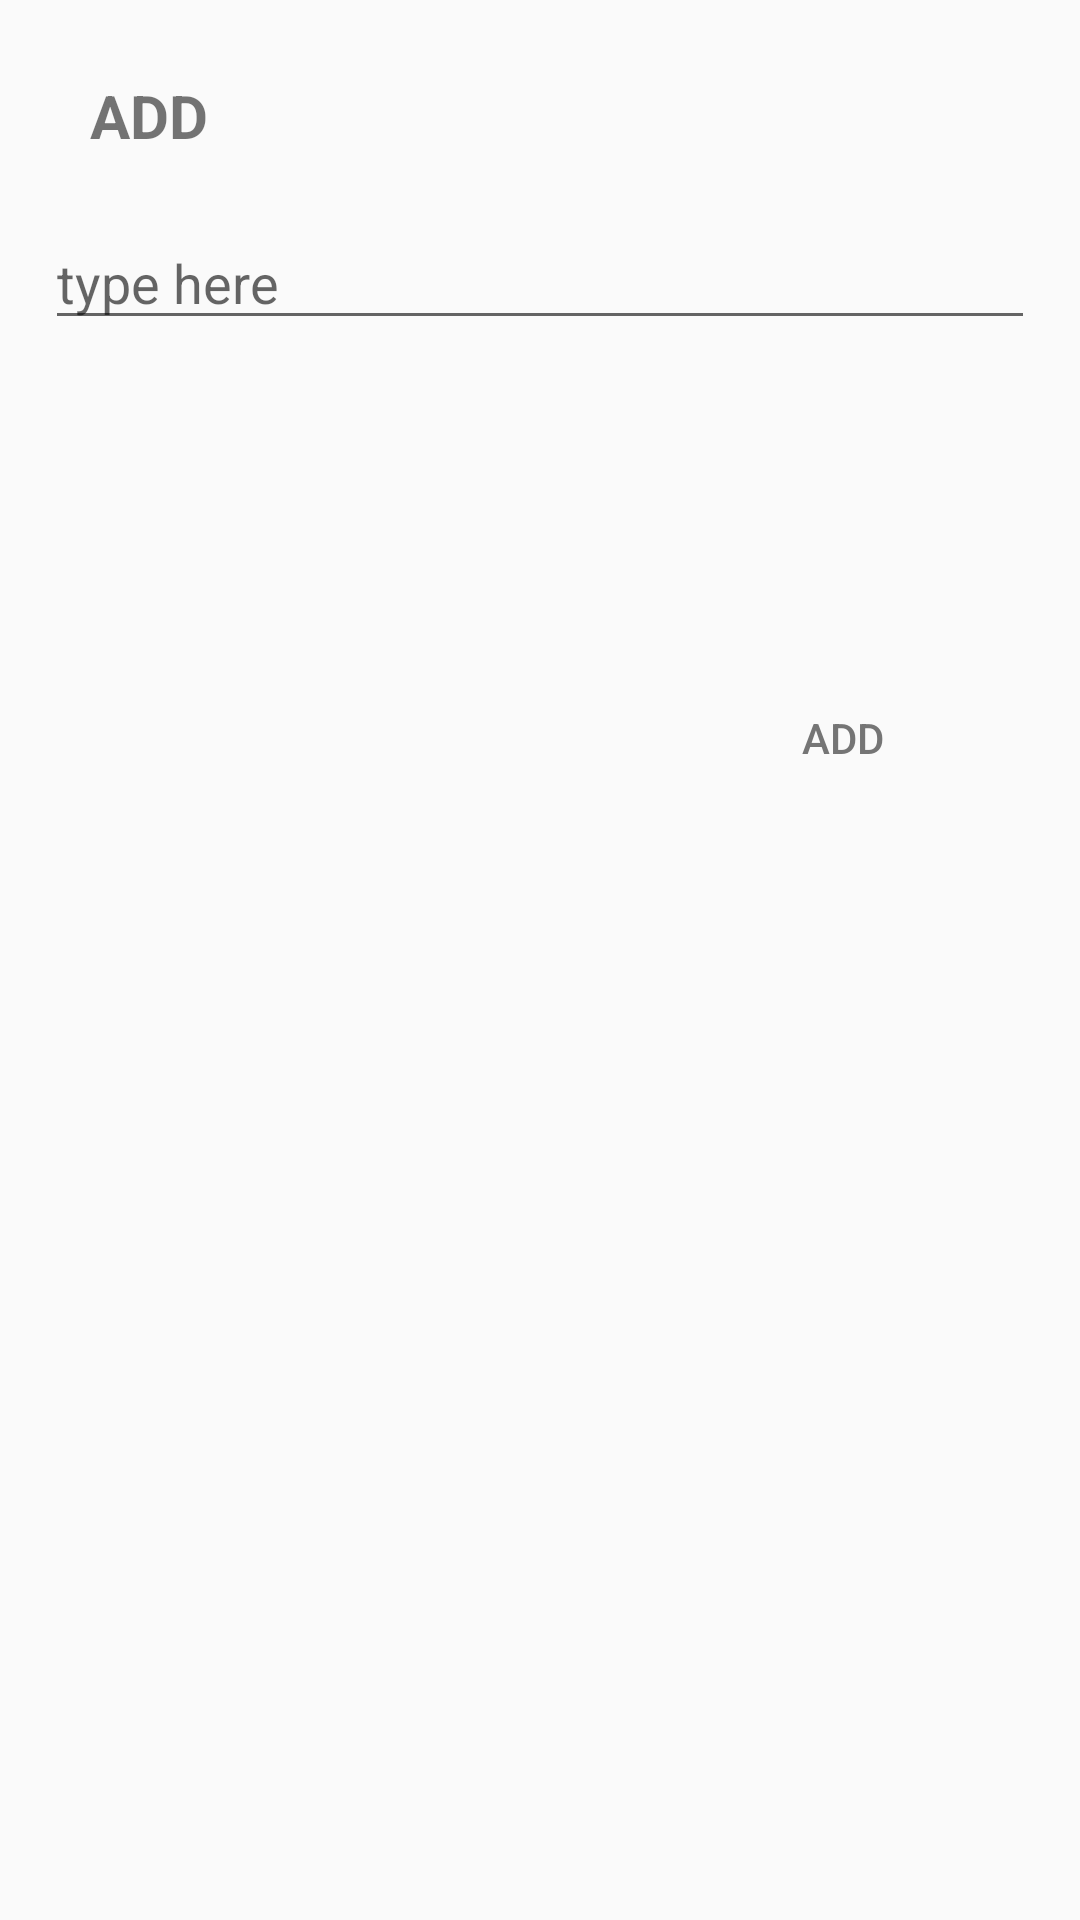

Write the Android layout XML for this screen, with the resource values it uses.
<!-- AndroidManifest.xml: application theme AppTheme -->
<!-- res/layout/add_dialog.xml -->
<?xml version="1.0" encoding="utf-8"?>
<RelativeLayout xmlns:android="http://schemas.android.com/apk/res/android"
    xmlns:app="http://schemas.android.com/apk/res-auto"
    android:layout_width="match_parent"
    android:layout_height="match_parent"
    android:orientation="vertical">

    

    <RelativeLayout
        android:layout_width="350dp"
        android:layout_height="300dp"
        android:layout_alignParentTop="true"
        android:layout_centerHorizontal="true"
        android:padding="10dp">

        <TextView
            android:id="@+id/txtAdd"
            android:layout_width="wrap_content"
            android:layout_height="wrap_content"
            android:layout_marginStart="15dp"
            android:layout_marginTop="15dp"
            android:text="ADD"
            android:textSize="20sp"
            android:textStyle="bold" />

        <EditText
            android:id="@+id/type"
            android:layout_width="match_parent"
            android:layout_height="wrap_content"
            android:layout_below="@id/txtAdd"
            android:layout_centerHorizontal="true"
            android:layout_marginTop="20dp"
            android:hint="type here"
            android:inputType="text" />

        <Button
            android:id="@+id/btnAdd"
            style="@style/Widget.AppCompat.Button.Borderless"
            android:layout_width="wrap_content"
            android:layout_height="wrap_content"
            android:layout_alignParentBottom="true"
            android:layout_alignParentEnd="true"
            android:layout_marginBottom="20dp"
            android:layout_marginEnd="20dp"
            android:text="ADD"
            android:textColor="#757575"
            android:theme="@style/MyButton" />
    </RelativeLayout>
</RelativeLayout>
<!-- resources referenced by this layout -->
<resources>
  <style name="MyButton" parent="Theme.AppCompat.Light">
          <item name="android:textColor">#45c5d7</item>
      </style>
  <style name="AppTheme" parent="Theme.AppCompat.Light.NoActionBar">
          
          <item name="colorPrimary">@color/colorPrimary</item>
          <item name="colorPrimaryDark">@color/colorPrimaryDark</item>
          <item name="colorAccent">@color/colorAccent</item>
          <item name="android:windowDrawsSystemBarBackgrounds">true</item>
          <item name="android:statusBarColor">@android:color/transparent</item>
          <item name="android:windowTranslucentStatus">true</item>
          <item name="android:fitsSystemWindows">true</item>
          <item name="cardViewStyle">@style/CardView</item>
          <item name="coordinatorLayoutStyle">@style/Widget.Design.CoordinatorLayout</item>
          <item name="alertDialogTheme">@style/AlertDialogTheme</item>
  
      </style>
  <color name="colorPrimary">#3F51B5</color>
  <color name="colorPrimaryDark">#303F9F</color>
  <color name="colorAccent">#ffffff</color>
  <style name="AlertDialogTheme" parent="Theme.AppCompat.Light.Dialog.Alert">
          <item name="colorPrimary">@color/colorPrimary</item>
          <item name="colorPrimaryDark">@color/colorPrimaryDark</item>
          <item name="colorAccent">@color/colorAccent</item>
      </style>
</resources>
